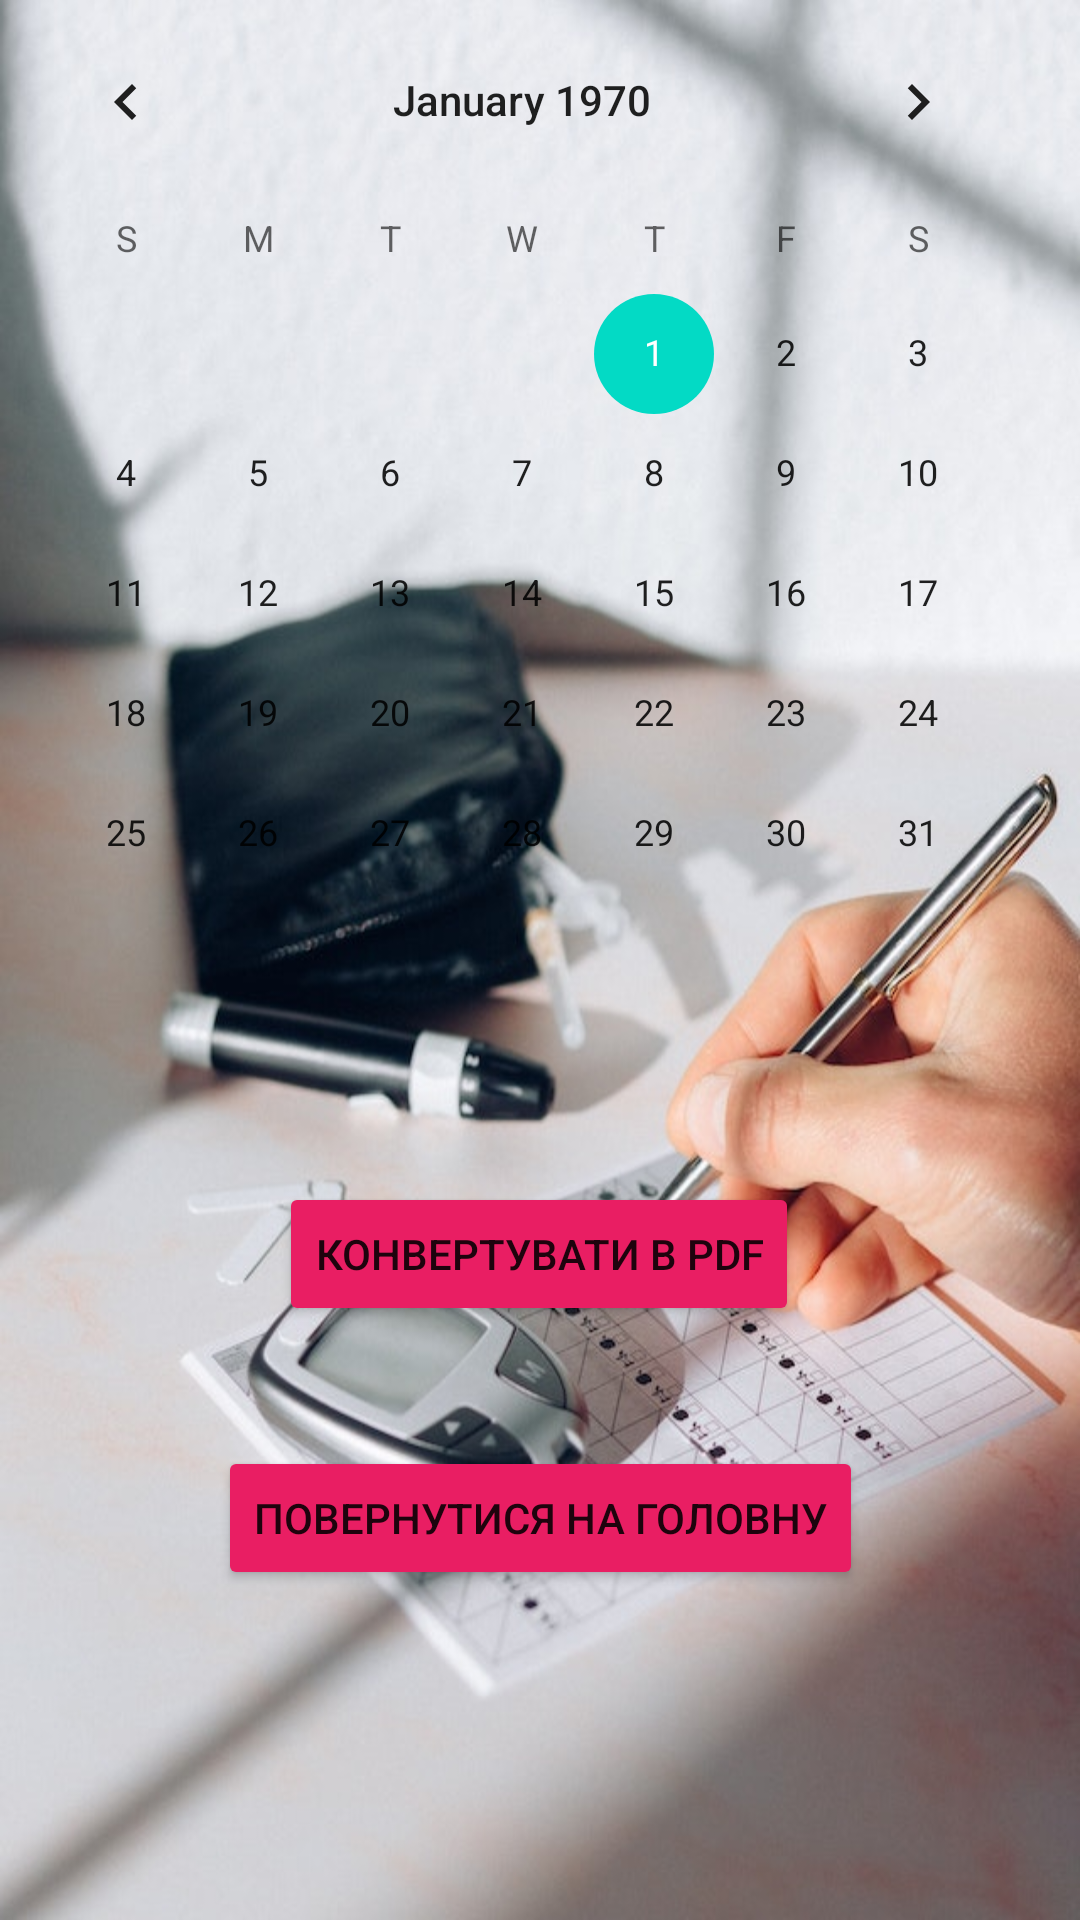

Reconstruct the res/layout file that produces this screen, plus the resources it refers to.
<!-- AndroidManifest.xml: application theme Theme.Insulin_app -->
<!-- res/layout/activity_calendar.xml -->
<?xml version="1.0" encoding="utf-8"?>
<androidx.constraintlayout.widget.ConstraintLayout xmlns:android="http://schemas.android.com/apk/res/android"
    xmlns:app="http://schemas.android.com/apk/res-auto"
    xmlns:tools="http://schemas.android.com/tools"
    android:background="@drawable/bg"
    android:layout_width="match_parent"
    android:layout_height="match_parent"
    tools:context=".CalendarActivity">

    <Button
        android:id="@+id/button"
        android:layout_width="wrap_content"
        android:layout_height="wrap_content"
        android:layout_marginTop="56dp"
        android:backgroundTint="#E91E63"
        android:text="Конвертувати в pdf"
        app:layout_constraintEnd_toEndOf="parent"
        app:layout_constraintHorizontal_bias="0.498"
        app:layout_constraintStart_toStartOf="parent"
        app:layout_constraintTop_toBottomOf="@+id/calendarView" />

    <CalendarView
        android:id="@+id/calendarView"
        android:layout_width="wrap_content"
        android:layout_height="wrap_content"
        tools:layout_editor_absoluteX="30dp"
        tools:layout_editor_absoluteY="97dp"
        tools:ignore="MissingConstraints" />

    <Button
        android:id="@+id/button2"
        android:layout_width="wrap_content"
        android:layout_height="wrap_content"
        android:layout_marginTop="40dp"
        android:backgroundTint="#E91E63"
        android:onClick="goHome"
        android:text="Повернутися на головну"
        app:layout_constraintEnd_toEndOf="parent"
        app:layout_constraintStart_toStartOf="parent"
        app:layout_constraintTop_toBottomOf="@+id/button" />

</androidx.constraintlayout.widget.ConstraintLayout>
<!-- resources referenced by this layout -->
<resources>
  <!-- drawable bg: jpg bitmap (drawable, 76826 bytes) -->
  <style name="Theme.Insulin_app" parent="Theme.MaterialComponents.DayNight.NoActionBar">
          
          <item name="colorPrimary">@color/purple_500</item>
          <item name="colorPrimaryVariant">@color/purple_700</item>
          <item name="colorOnPrimary">@color/white</item>
          
          <item name="colorSecondary">@color/teal_200</item>
          <item name="colorSecondaryVariant">@color/teal_700</item>
          <item name="colorOnSecondary">@color/black</item>
          
          <item name="android:statusBarColor">?attr/colorPrimaryVariant</item>
          
      </style>
  <color name="purple_500">#FF6200EE</color>
  <color name="purple_700">#FF3700B3</color>
  <color name="white">#FFFFFFFF</color>
  <color name="teal_200">#FF03DAC5</color>
  <color name="teal_700">#FF018786</color>
  <color name="black">#FF000000</color>
</resources>
